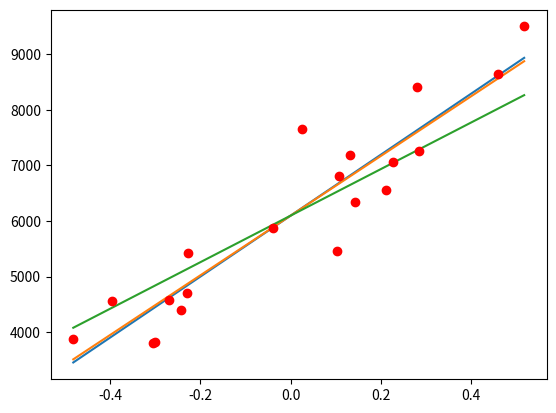

This figure's Python source:
import numpy as np
import matplotlib.pyplot as plt

# create semi-random data
# loosely based around the line f(x) = 500 + 3x
X = np.arange(1000, 3000, 100)
X = list(map(lambda x: round(x + np.random.randn() * 300), X))
X = np.array(X)

Y = list(map(lambda x: round(1000 * np.random.rand() + x * 3 + np.random.randn() * 600), X))
Y = np.array(Y)

print(X)
print(Y)

# check the data
# plt.plot(X, Y, 'ro')
# plt.show()

# normalize data
X_norm = np.ones(X.size)
X_range = np.max(X) - np.min(X)
for i in range(X.size):
	X_norm[i] = (X[i] - np.average(X)) / X_range

# print(X_norm)

# define error function
def J(theta0, theta1):
	result = 0
	for i in range(X_norm.size):
		result += ((theta0 + theta1 * X_norm[i]) - Y[i])**2
	return result / (2 * (X_norm.size + 1))

# define derivative of error function
def dJ(theta0, theta1, param_index):
	result = 0
	for i in range(X_norm.size):
		# the final term is kind of hackish
		# will only work for univariate regressions
		result += ((theta0 + theta1 * X_norm[i]) - Y[i]) * X_norm[i] ** param_index
	return result / (X_norm.size + 1)

# variables for gradient descent
ALPHA = 0.1
epsilon_limits = np.array([0.1, 1., 10.])
SMALLEST_EPSILON_LIMIT = np.min(epsilon_limits)
epsilon = 100. # initialized to an arbitrary value greater than EPSILON_LIMIT
theta0 = 0.
theta1 = 0.
theta0_results = np.ones(epsilon_limits.size)
theta1_results = np.ones(epsilon_limits.size)
Jarray = np.ones(3000) # array to store data to check for rate of convergence
i = 0

# algoritm for gradient descent
# i limit will stop loop in case of divergence
while epsilon > SMALLEST_EPSILON_LIMIT and i < 3000:
	Jarray[i] = J(theta0, theta1)
	theta0_temp = theta0 - ALPHA * dJ(theta0, theta1, 0)
	theta1_temp = theta1 - ALPHA * dJ(theta0, theta1, 1)
	epsilon = abs(theta1 - theta1_temp) + abs(theta0 - theta0_temp)
	
	# store theta values at different epsilons for comparison
	for j in range(epsilon_limits.size):
		if epsilon < epsilon_limits[j]:
			theta0_results[j] = theta0
			theta1_results[j] = theta1
			epsilon_limits[j] = 0

	theta0 = theta0_temp
	theta1 = theta1_temp
	i += 1

# check result
print(i)
print(epsilon)
print("------")
print("theta0:", theta0)
print("theta1:", theta1)

# print progression of J to check for convergence
# plt.plot(range(i), Jarray[:i])
# plt.show()

# compute margin of error
errors = np.ones(X_norm.size)
total_error = 0
for i in range(X_norm.size):
	errors[i] = (theta0 + theta1 * X_norm[i]) - Y[i]
	total_error += abs(errors[i])

print("------")
print("errors: ", errors)
print("total error: ", total_error)

# plot regressions vs data
for i in range(theta0_results.size):
	plt.plot([np.min(X_norm), np.max(X_norm)], 
		[theta0_results[i] + theta1_results[i] * np.min(X_norm), 
		theta0_results[i] + theta1_results[i] * np.max(X_norm)])
plt.plot(X_norm, Y, 'ro')
plt.show()